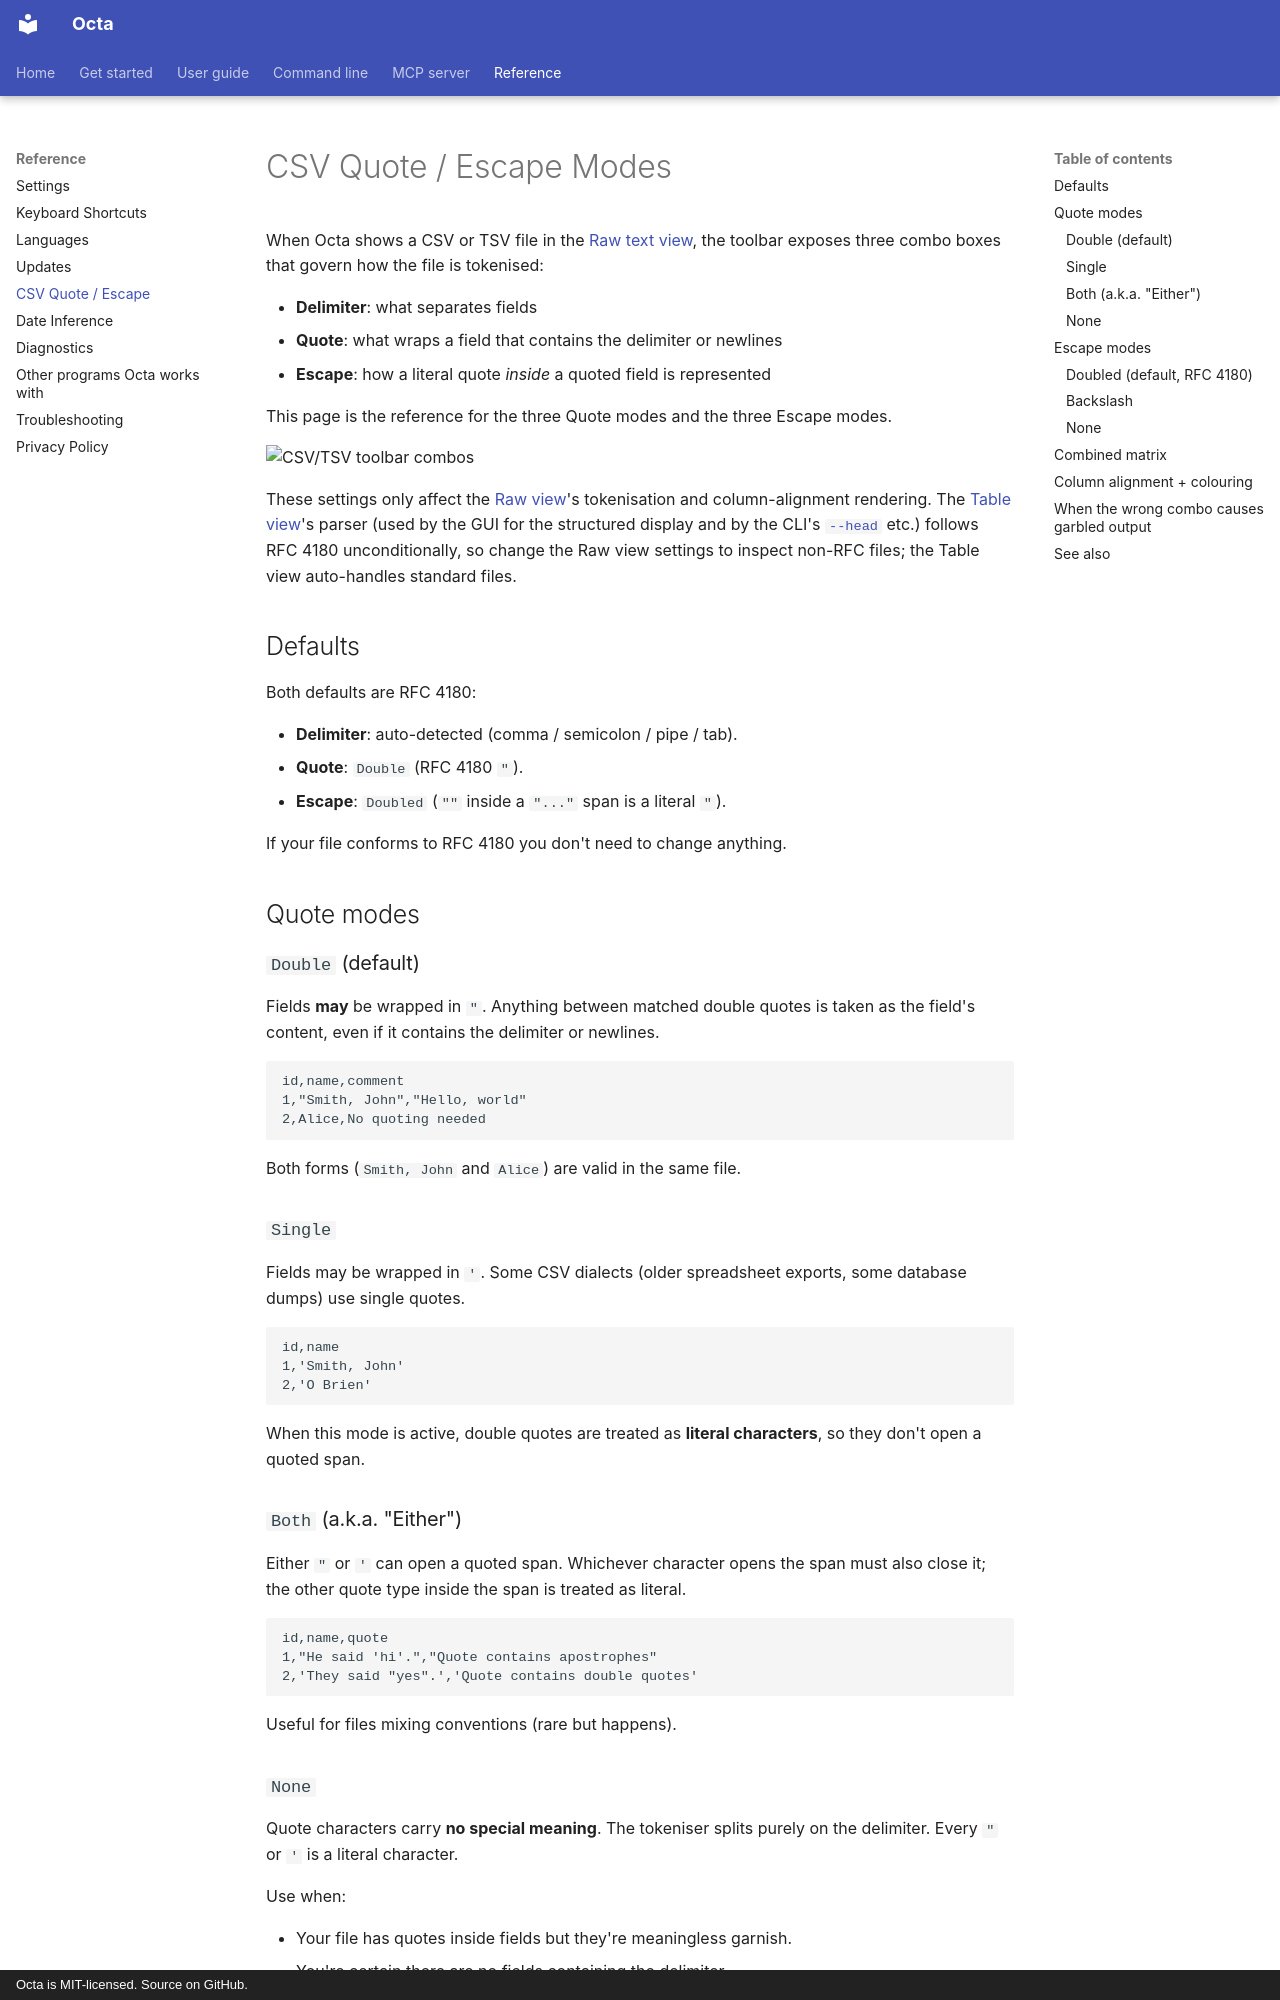

repository: thorstenfoltz/octa · page: reference/csv-quote-escape/index.html · generator: mkdocs · copyright: Octa is MIT-licensed. Source on GitHub.

# CSV Quote / Escape Modes

When Octa shows a CSV or TSV file in the [Raw text
view](../usage/view-modes/raw-text.md), the toolbar exposes three
combo boxes that govern how the file is tokenised:

- **Delimiter**: what separates fields
- **Quote**: what wraps a field that contains the delimiter or
  newlines
- **Escape**: how a literal quote *inside* a quoted field is
  represented

This page is the reference for the three Quote modes and the three
Escape modes.

![CSV/TSV toolbar combos](../assets/screenshots/csv-quote-escape-toolbar.png)

These settings only affect the
[Raw view](../usage/view-modes/raw-text.md)'s tokenisation and
column-alignment rendering. The [Table view](../usage/table-view.md)'s
parser (used by the GUI for the structured display and by the
CLI's [`--head`](../cli/head.md) etc.) follows RFC 4180
unconditionally, so change the Raw view settings to inspect
non-RFC files; the Table view auto-handles standard files.

## Defaults

Both defaults are RFC 4180:

- **Delimiter**: auto-detected (comma / semicolon / pipe / tab).
- **Quote**: `Double` (RFC 4180 `"`).
- **Escape**: `Doubled` (`""` inside a `"..."` span is a literal
  `"`).

If your file conforms to RFC 4180 you don't need to change
anything.

## Quote modes

### `Double` (default)

Fields **may** be wrapped in `"`. Anything between matched double
quotes is taken as the field's content, even if it contains the
delimiter or newlines.

```
id,name,comment
1,"Smith, John","Hello, world"
2,Alice,No quoting needed
```

Both forms (`Smith, John` and `Alice`) are valid in the same file.

### `Single`

Fields may be wrapped in `'`. Some CSV dialects (older
spreadsheet exports, some database dumps) use single quotes.

```
id,name
1,'Smith, John'
2,'O Brien'
```

When this mode is active, double quotes are treated as **literal
characters**, so they don't open a quoted span.

### `Both` (a.k.a. "Either")

Either `"` or `'` can open a quoted span. Whichever character
opens the span must also close it; the other quote type inside
the span is treated as literal.

```
id,name,quote
1,"He said 'hi'.","Quote contains apostrophes"
2,'They said "yes".','Quote contains double quotes'
```

Useful for files mixing conventions (rare but happens).

### `None`

Quote characters carry **no special meaning**. The tokeniser
splits purely on the delimiter. Every `"` or `'` is a literal
character.

Use when:

- Your file has quotes inside fields but they're meaningless
  garnish.
- You're certain there are no fields containing the delimiter.

If a field *does* contain the delimiter under `None`, it'll get
split into multiple columns. Usually wrong, but sometimes
intentional.

## Escape modes

These say what to do when a quoted span contains a character that
*looks* like the closing quote. Three options:
